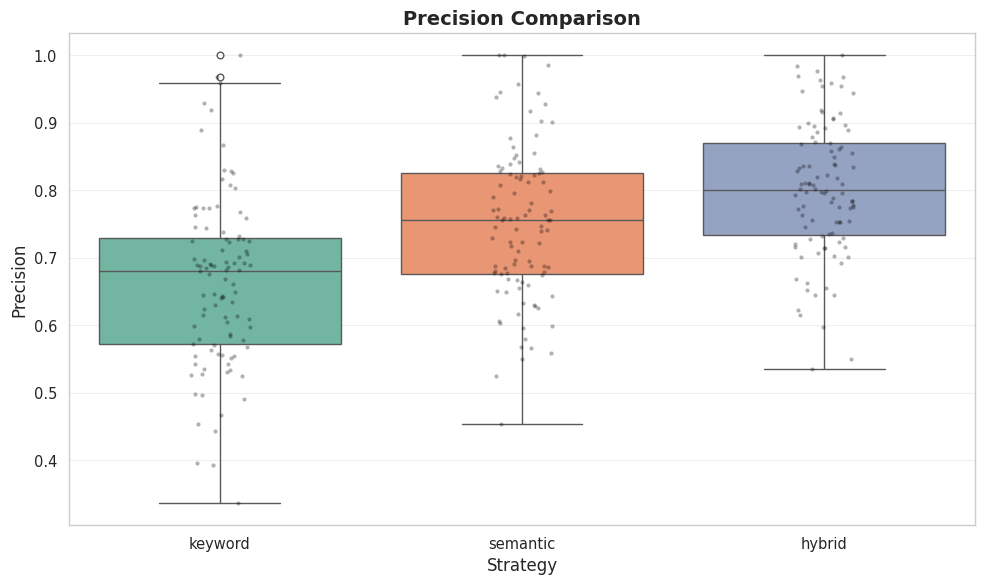
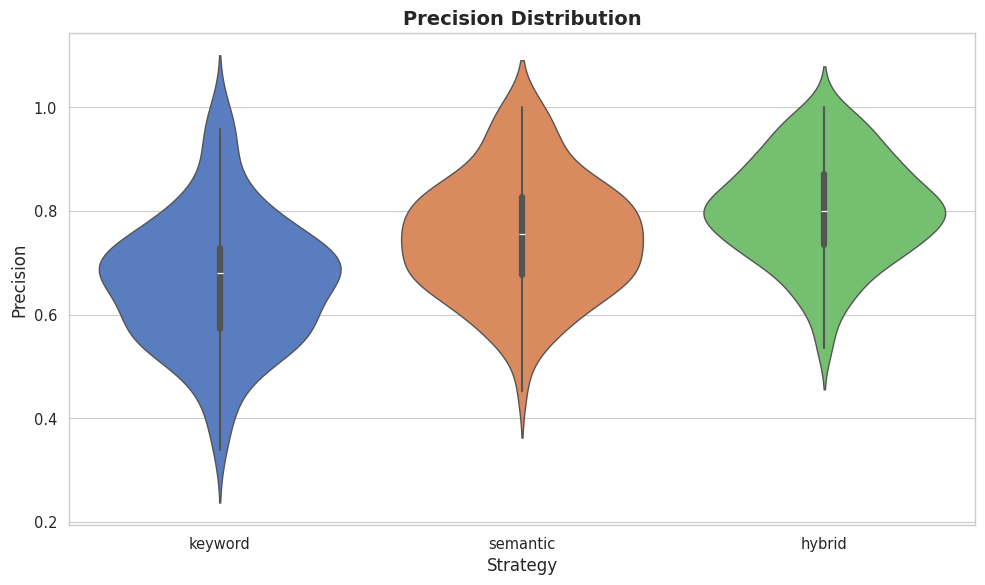
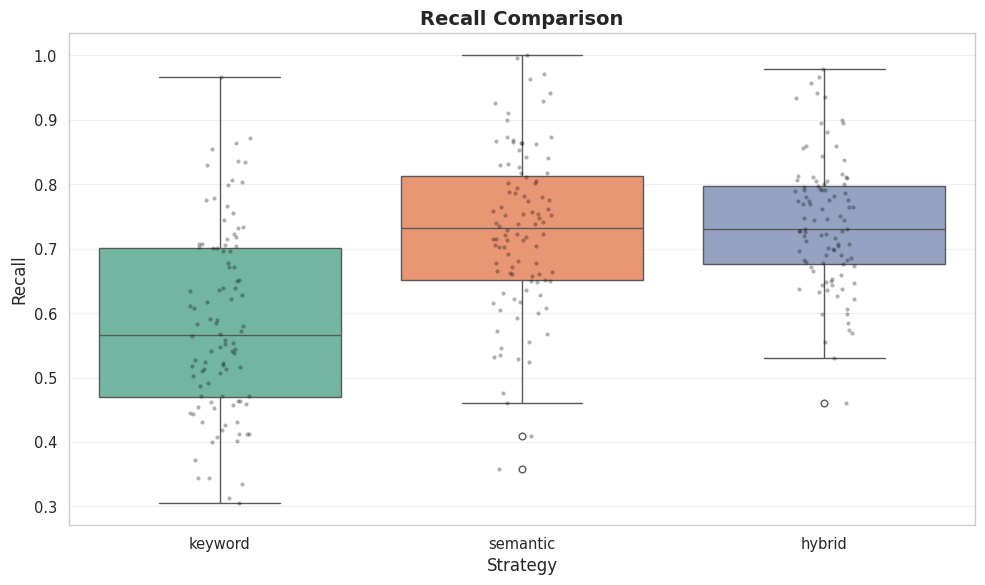
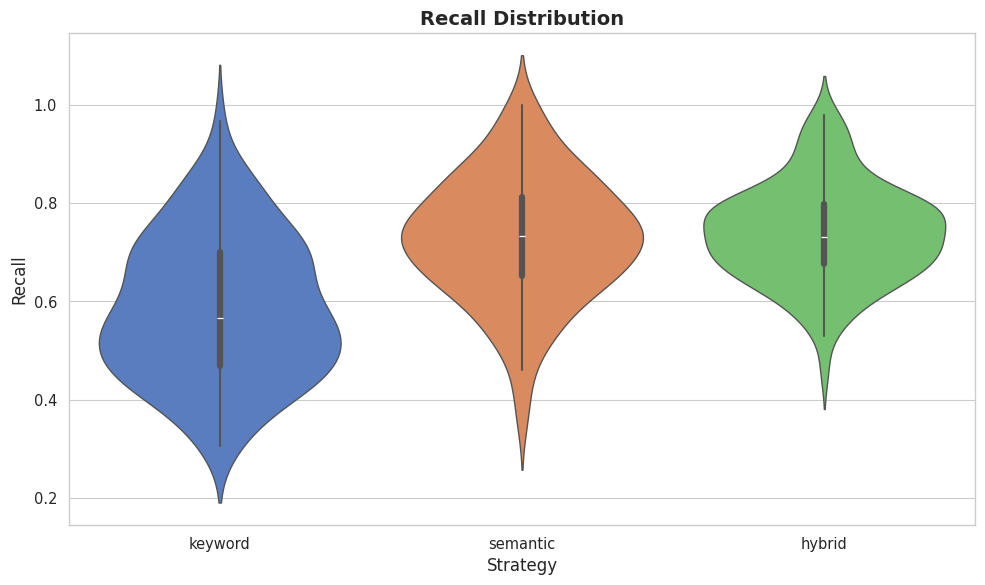
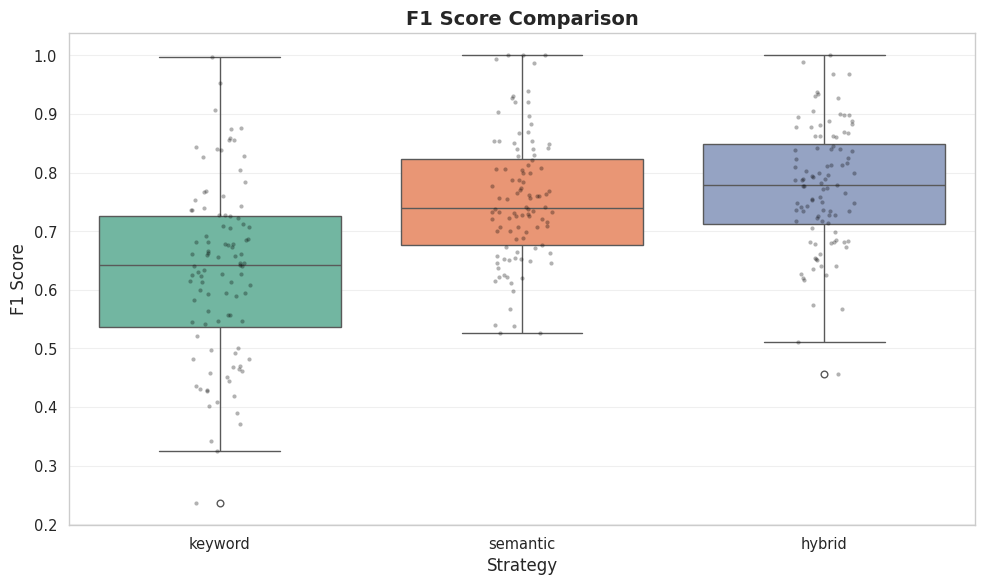
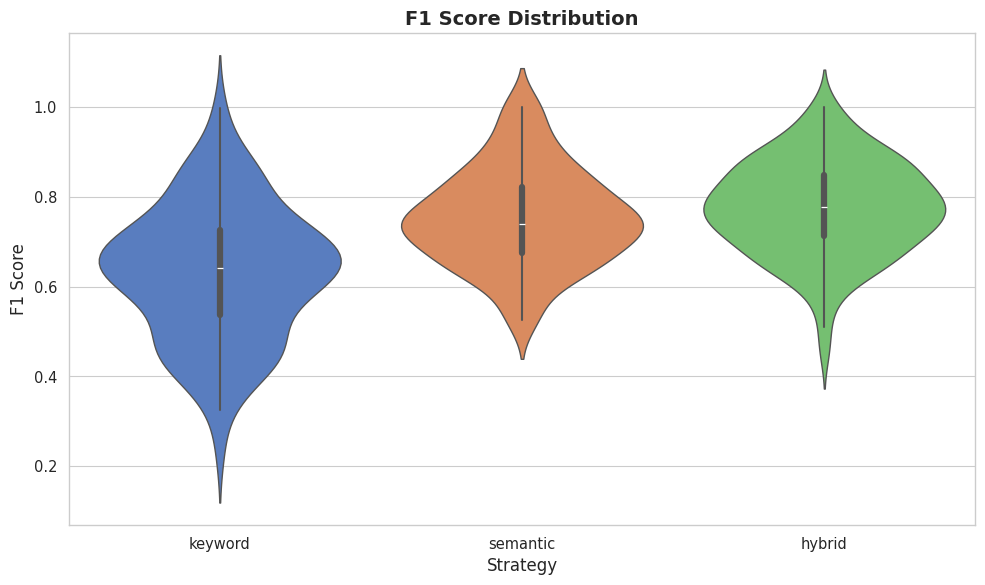
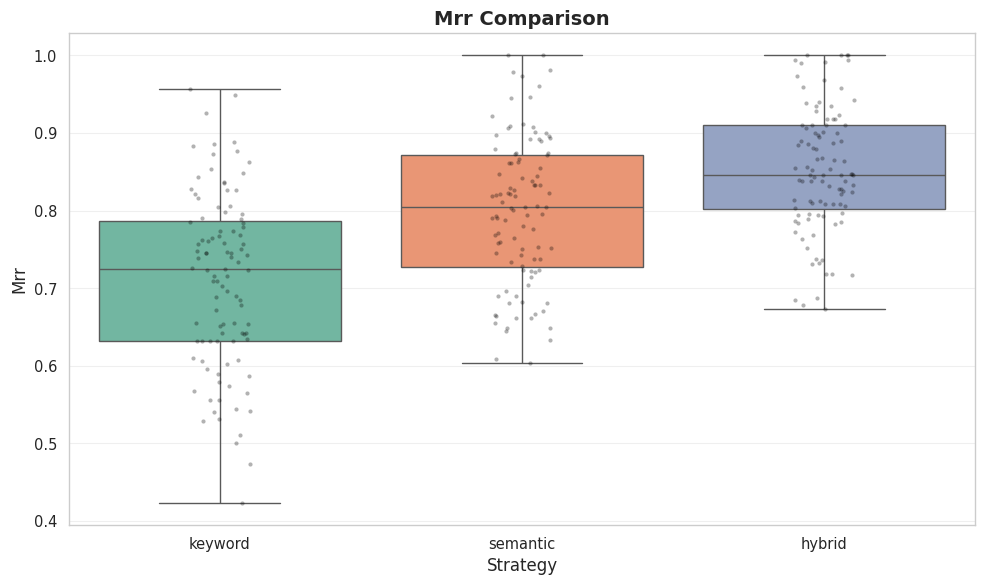
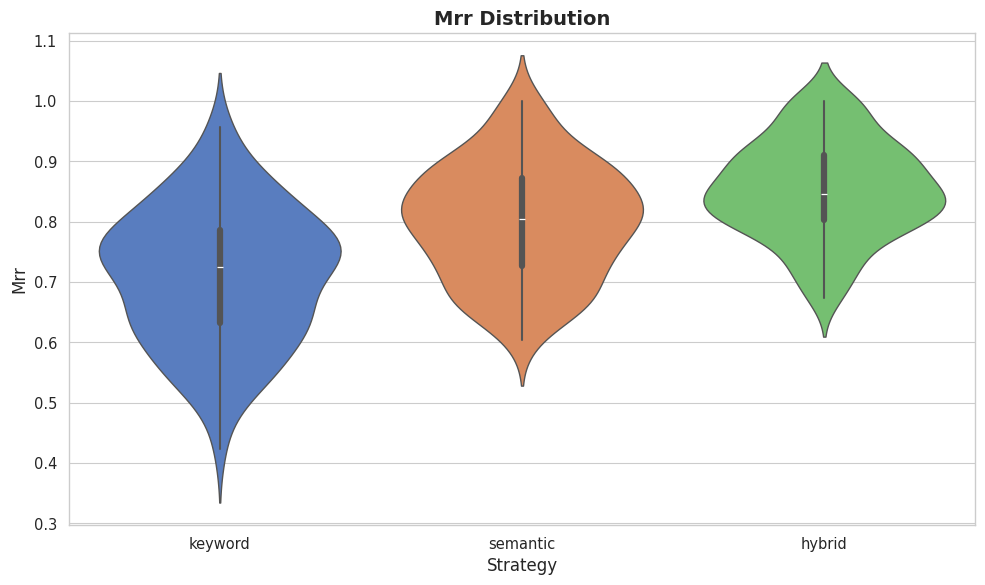
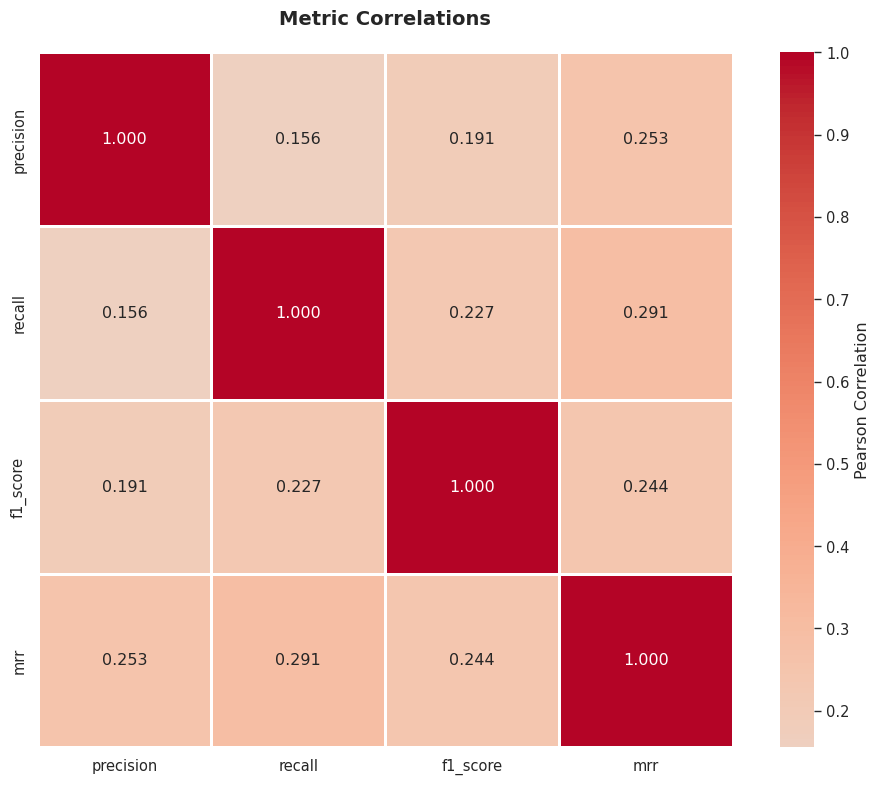
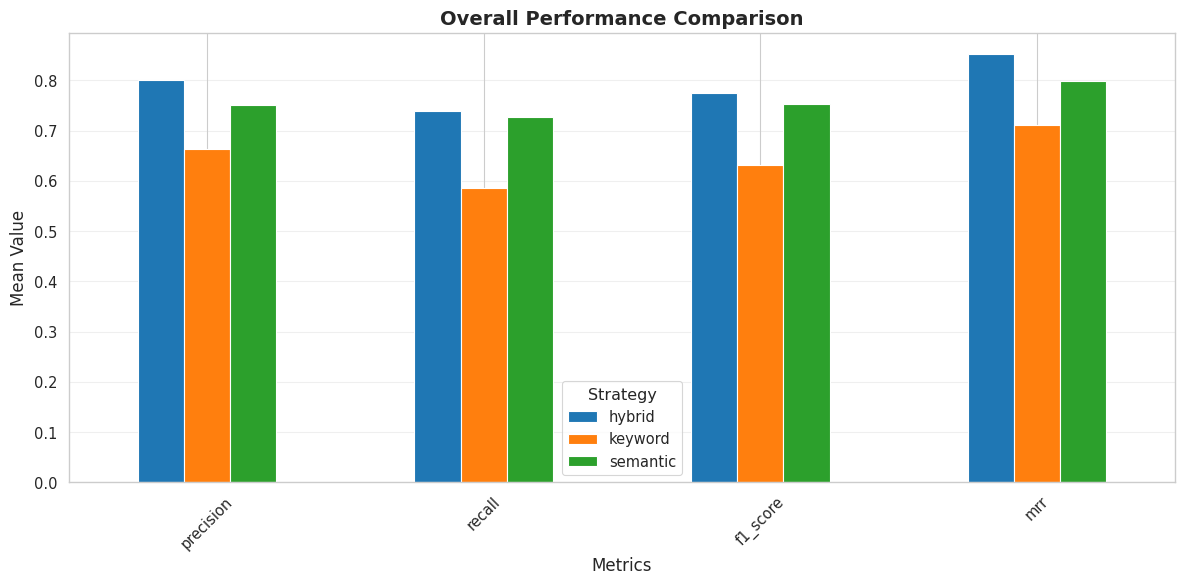

Reproduce these figures in Python, in order.
"""
Statistical Analysis Framework for Retrieval Methods Research
==============================================================

This module provides comprehensive statistical analysis tools for comparing
retrieval methods with rigorous statistical testing and visualization.

Features:
- Descriptive statistics
- Parametric tests (t-test, ANOVA)
- Non-parametric tests (Wilcoxon, Friedman, Kruskal-Wallis)
- Effect size calculations (Cohen's d, η²)
- Multiple comparison corrections (Bonferroni, Holm)
- Correlation analysis
- Visualization (box plots, violin plots, heatmaps)
- LaTeX table generation
"""

import json
import numpy as np
import pandas as pd
from typing import List, Dict, Any, Tuple, Optional
from collections import defaultdict
from dataclasses import dataclass
import matplotlib.pyplot as plt
import seaborn as sns
from scipy import stats
from scipy.stats import shapiro, levene, friedmanchisquare, wilcoxon
import warnings

warnings.filterwarnings('ignore')

# Set style for publication-quality plots
sns.set_style("whitegrid")
sns.set_context("paper", font_scale=1.2)


@dataclass
class StatisticalTest:
    """Results of a statistical test."""
    test_name: str
    statistic: float
    p_value: float
    significant: bool
    effect_size: Optional[float] = None
    interpretation: str = ""
    
    def to_dict(self) -> Dict[str, Any]:
        return {
            'test_name': self.test_name,
            'statistic': self.statistic,
            'p_value': self.p_value,
            'significant': self.significant,
            'effect_size': self.effect_size,
            'interpretation': self.interpretation
        }


class DescriptiveStatistics:
    """
    Calculate descriptive statistics for experimental results.
    """
    
    @staticmethod
    def compute_descriptives(
        data: pd.DataFrame,
        metrics: List[str],
        group_by: str = 'strategy'
    ) -> pd.DataFrame:
        """
        Compute descriptive statistics (mean, std, median, etc.) by group.
        
        Args:
            data: DataFrame with experimental results
            metrics: List of metric column names
            group_by: Column to group by (default: 'strategy')
            
        Returns:
            DataFrame with descriptive statistics
        """
        results = []
        
        for metric in metrics:
            for group in data[group_by].unique():
                group_data = data[data[group_by] == group][metric].dropna()
                
                if len(group_data) > 0:
                    stats_dict = {
                        group_by: group,
                        'metric': metric,
                        'n': len(group_data),
                        'mean': group_data.mean(),
                        'std': group_data.std(),
                        'median': group_data.median(),
                        'min': group_data.min(),
                        'max': group_data.max(),
                        'q1': group_data.quantile(0.25),
                        'q3': group_data.quantile(0.75),
                        'iqr': group_data.quantile(0.75) - group_data.quantile(0.25),
                        'cv': (group_data.std() / group_data.mean()) if group_data.mean() != 0 else np.nan
                    }
                    results.append(stats_dict)
        
        return pd.DataFrame(results)
    
    @staticmethod
    def create_summary_table(descriptives: pd.DataFrame) -> str:
        """
        Create a formatted summary table (LaTeX compatible).
        
        Args:
            descriptives: DataFrame from compute_descriptives
            
        Returns:
            LaTeX table string
        """
        # Pivot to wide format
        pivot = descriptives.pivot_table(
            index='metric',
            columns='strategy',
            values=['mean', 'std', 'median']
        )
        
        # Format as LaTeX
        latex = pivot.to_latex(
            float_format="%.4f",
            caption="Descriptive Statistics by Retrieval Strategy",
            label="tab:descriptives"
        )
        
        return latex


class InferentialStatistics:
    """
    Perform inferential statistical tests.
    """
    
    def __init__(self, alpha: float = 0.05):
        """
        Initialize with significance level.
        
        Args:
            alpha: Significance level (default: 0.05)
        """
        self.alpha = alpha
    
    def test_normality(
        self,
        data: pd.Series,
        test: str = 'shapiro'
    ) -> StatisticalTest:
        """
        Test if data follows normal distribution.
        
        Args:
            data: Series of values
            test: 'shapiro' (Shapiro-Wilk) or 'ks' (Kolmogorov-Smirnov)
            
        Returns:
            StatisticalTest object
        """
        data_clean = data.dropna()
        
        if test == 'shapiro':
            statistic, p_value = shapiro(data_clean)
            test_name = "Shapiro-Wilk"
        else:
            statistic, p_value = stats.kstest(data_clean, 'norm')
            test_name = "Kolmogorov-Smirnov"
        
        significant = p_value < self.alpha
        interpretation = (
            "Data is NOT normally distributed" if significant 
            else "Data appears normally distributed"
        )
        
        return StatisticalTest(
            test_name=test_name,
            statistic=statistic,
            p_value=p_value,
            significant=significant,
            interpretation=interpretation
        )
    
    def test_homogeneity(
        self,
        *groups: pd.Series
    ) -> StatisticalTest:
        """
        Test homogeneity of variances (Levene's test).
        
        Args:
            groups: Multiple Series representing different groups
            
        Returns:
            StatisticalTest object
        """
        clean_groups = [g.dropna() for g in groups]
        statistic, p_value = levene(*clean_groups)
        
        significant = p_value < self.alpha
        interpretation = (
            "Variances are NOT equal across groups" if significant
            else "Variances are equal across groups (homoscedasticity)"
        )
        
        return StatisticalTest(
            test_name="Levene's Test",
            statistic=statistic,
            p_value=p_value,
            significant=significant,
            interpretation=interpretation
        )
    
    def paired_t_test(
        self,
        group1: pd.Series,
        group2: pd.Series,
        alternative: str = 'two-sided'
    ) -> StatisticalTest:
        """
        Paired t-test for comparing two related samples.
        
        Args:
            group1: First group (paired with group2)
            group2: Second group (paired with group1)
            alternative: 'two-sided', 'less', or 'greater'
        
        Returns:
            StatisticalTest object with Cohen's d effect size
        """
        # Align and clean
        aligned = pd.DataFrame({'g1': group1, 'g2': group2}).dropna()
        
        statistic, p_value = stats.ttest_rel(
            aligned['g1'],
            aligned['g2'],
            alternative=alternative
        )
        
        # Calculate Cohen's d for paired samples
        diff = aligned['g1'] - aligned['g2']
        cohens_d = diff.mean() / diff.std()
        
        significant = p_value < self.alpha
        
        # Interpret effect size
        if abs(cohens_d) < 0.2:
            effect_interp = "negligible"
        elif abs(cohens_d) < 0.5:
            effect_interp = "small"
        elif abs(cohens_d) < 0.8:
            effect_interp = "medium"
        else:
            effect_interp = "large"
        
        interpretation = (
            f"{'Significant' if significant else 'No significant'} difference "
            f"(Cohen's d = {cohens_d:.3f}, {effect_interp} effect)"
        )
        
        return StatisticalTest(
            test_name="Paired t-test",
            statistic=statistic,
            p_value=p_value,
            significant=significant,
            effect_size=cohens_d,
            interpretation=interpretation
        )
    
    def repeated_measures_anova(
        self,
        data: pd.DataFrame,
        dv: str,
        within: str,
        subject: str
    ) -> StatisticalTest:
        """
        Repeated measures ANOVA (Friedman test for non-parametric).
        
        Args:
            data: DataFrame with long-format data
            dv: Dependent variable (metric)
            within: Within-subject factor (e.g., 'strategy')
            subject: Subject identifier (e.g., 'query_id')
            
        Returns:
            StatisticalTest object with η² effect size
        """
        # Pivot to wide format for Friedman test
        pivoted = data.pivot_table(
            values=dv,
            index=subject,
            columns=within
        ).dropna()
        
        # Friedman test (non-parametric repeated measures)
        statistic, p_value = friedmanchisquare(*[pivoted[col] for col in pivoted.columns])
        
        # Calculate effect size (Kendall's W)
        n = len(pivoted)
        k = len(pivoted.columns)
        kendalls_w = statistic / (n * (k - 1))
        
        significant = p_value < self.alpha
        
        # Interpret effect size
        if kendalls_w < 0.1:
            effect_interp = "negligible"
        elif kendalls_w < 0.3:
            effect_interp = "small"
        elif kendalls_w < 0.5:
            effect_interp = "medium"
        else:
            effect_interp = "large"
        
        interpretation = (
            f"{'Significant' if significant else 'No significant'} differences among methods "
            f"(Kendall's W = {kendalls_w:.3f}, {effect_interp} effect)"
        )
        
        return StatisticalTest(
            test_name="Friedman Test (Repeated Measures)",
            statistic=statistic,
            p_value=p_value,
            significant=significant,
            effect_size=kendalls_w,
            interpretation=interpretation
        )
    
    def wilcoxon_signed_rank(
        self,
        group1: pd.Series,
        group2: pd.Series,
        alternative: str = 'two-sided'
    ) -> StatisticalTest:
        """
        Wilcoxon signed-rank test (non-parametric paired test).
        
        Args:
            group1: First group (paired)
            group2: Second group (paired)
            alternative: 'two-sided', 'less', or 'greater'
            
        Returns:
            StatisticalTest object with rank-biserial correlation
        """
        # Align and clean
        aligned = pd.DataFrame({'g1': group1, 'g2': group2}).dropna()
        
        statistic, p_value = wilcoxon(
            aligned['g1'],
            aligned['g2'],
            alternative=alternative
        )
        
        # Calculate rank-biserial correlation (effect size)
        n = len(aligned)
        r = 1 - (2 * statistic) / (n * (n + 1))
        
        significant = p_value < self.alpha
        
        interpretation = (
            f"{'Significant' if significant else 'No significant'} difference "
            f"(rank-biserial r = {r:.3f})"
        )
        
        return StatisticalTest(
            test_name="Wilcoxon Signed-Rank Test",
            statistic=statistic,
            p_value=p_value,
            significant=significant,
            effect_size=r,
            interpretation=interpretation
        )
    
    def post_hoc_pairwise(
        self,
        data: pd.DataFrame,
        dv: str,
        within: str,
        subject: str,
        correction: str = 'bonferroni'
    ) -> pd.DataFrame:
        """
        Post-hoc pairwise comparisons with multiple testing correction.
        
        Args:
            data: DataFrame with long-format data
            dv: Dependent variable
            within: Within-subject factor
            subject: Subject identifier
            correction: 'bonferroni' or 'holm'
            
        Returns:
            DataFrame with pairwise comparison results
        """
        groups = data[within].unique()
        results = []
        
        # Perform all pairwise comparisons
        for i, g1 in enumerate(groups):
            for g2 in groups[i+1:]:
                # Get paired data
                data1 = data[data[within] == g1].set_index(subject)[dv]
                data2 = data[data[within] == g2].set_index(subject)[dv]
                
                # Align
                aligned = pd.DataFrame({'g1': data1, 'g2': data2}).dropna()
                
                # Wilcoxon test
                if len(aligned) > 0:
                    diff = aligned['g1'] - aligned['g2']
                    if np.allclose(diff.values, 0):
                        # No difference at all between paired samples.
                        # Wilcoxon is undefined in this exact case for default zero_method.
                        stat, p_val = 0.0, 1.0
                    else:
                        stat, p_val = wilcoxon(aligned['g1'], aligned['g2'])
                    
                    results.append({
                        'comparison': f"{g1} vs {g2}",
                        'n': len(aligned),
                        'statistic': stat,
                        'p_value': p_val
                    })
        
        results_df = pd.DataFrame(results)
        
        # If no pairwise results, return empty frame with expected columns.
        if results_df.empty:
            for col in ['p_adjusted', 'significant']:
                results_df[col] = []
            return results_df

        # Apply correction
        num_comparisons = len(results_df)
        
        if correction == 'bonferroni':
            results_df['p_adjusted'] = results_df['p_value'] * num_comparisons
            results_df['p_adjusted'] = results_df['p_adjusted'].clip(upper=1.0)
        elif correction == 'holm':
            # Holm-Bonferroni
            sorted_idx = results_df['p_value'].argsort()
            p_adjusted = []
            for i, idx in enumerate(sorted_idx):
                p_adj = results_df.loc[idx, 'p_value'] * (num_comparisons - i)
                p_adjusted.append(min(p_adj, 1.0))
            results_df['p_adjusted'] = p_adjusted
        
        results_df['significant'] = results_df['p_adjusted'] < self.alpha
        
        return results_df


class EffectSizeCalculator:
    """
    Calculate various effect size measures.
    """
    
    @staticmethod
    def cohens_d(group1: pd.Series, group2: pd.Series, paired: bool = True) -> float:
        """
        Calculate Cohen's d effect size.
        
        Args:
            group1: First group
            group2: Second group
            paired: Whether samples are paired
            
        Returns:
            Cohen's d value
        """
        if paired:
            aligned = pd.DataFrame({'g1': group1, 'g2': group2}).dropna()
            diff = aligned['g1'] - aligned['g2']
            return diff.mean() / diff.std()
        else:
            mean_diff = group1.mean() - group2.mean()
            pooled_std = np.sqrt((group1.std()**2 + group2.std()**2) / 2)
            return mean_diff / pooled_std
    
    @staticmethod
    def eta_squared(data: pd.DataFrame, dv: str, factor: str) -> float:
        """
        Calculate eta-squared (η²) effect size for ANOVA.
        
        Args:
            data: DataFrame
            dv: Dependent variable
            factor: Factor variable
            
        Returns:
            η² value (proportion of variance explained)
        """
        # Total sum of squares
        grand_mean = data[dv].mean()
        ss_total = ((data[dv] - grand_mean) ** 2).sum()
        
        # Between-group sum of squares
        ss_between = 0
        for group in data[factor].unique():
            group_data = data[data[factor] == group][dv]
            group_mean = group_data.mean()
            n_group = len(group_data)
            ss_between += n_group * (group_mean - grand_mean) ** 2
        
        return ss_between / ss_total
    
    @staticmethod
    def interpret_effect_size(d: float, measure: str = 'cohens_d') -> str:
        """
        Interpret effect size magnitude.
        
        Args:
            d: Effect size value
            measure: 'cohens_d', 'eta_squared', or 'correlation'
            
        Returns:
            Interpretation string
        """
        abs_d = abs(d)
        
        if measure == 'cohens_d':
            if abs_d < 0.2:
                return "negligible"
            elif abs_d < 0.5:
                return "small"
            elif abs_d < 0.8:
                return "medium"
            else:
                return "large"
        elif measure == 'eta_squared':
            if abs_d < 0.01:
                return "negligible"
            elif abs_d < 0.06:
                return "small"
            elif abs_d < 0.14:
                return "medium"
            else:
                return "large"
        elif measure == 'correlation':
            if abs_d < 0.1:
                return "negligible"
            elif abs_d < 0.3:
                return "small"
            elif abs_d < 0.5:
                return "medium"
            else:
                return "large"
        
        return "unknown"


class VisualizationTools:
    """
    Create publication-quality visualizations.
    """
    
    @staticmethod
    def plot_comparison_boxplot(
        data: pd.DataFrame,
        metric: str,
        group_by: str = 'strategy',
        title: str = None,
        output_file: str = None
    ):
        """
        Create box plot comparing methods.
        
        Args:
            data: DataFrame with results
            metric: Metric column to plot
            group_by: Grouping variable
            title: Plot title
            output_file: Path to save figure
        """
        plt.figure(figsize=(10, 6))
        
        # Create box plot
        sns.boxplot(data=data, x=group_by, y=metric, palette='Set2')
        
        # Add individual points
        sns.stripplot(data=data, x=group_by, y=metric, 
                     color='black', alpha=0.3, size=3)
        
        plt.title(title or f"{metric} by {group_by}", fontsize=14, fontweight='bold')
        plt.xlabel(group_by.capitalize(), fontsize=12)
        plt.ylabel(metric.replace('_', ' ').title(), fontsize=12)
        plt.grid(axis='y', alpha=0.3)
        
        plt.tight_layout()
        
        if output_file:
            plt.savefig(output_file, dpi=300, bbox_inches='tight')
            print(f"✓ Saved: {output_file}")
        else:
            plt.show()
        
        plt.close()
    
    @staticmethod
    def plot_comparison_violin(
        data: pd.DataFrame,
        metric: str,
        group_by: str = 'strategy',
        title: str = None,
        output_file: str = None
    ):
        """
        Create violin plot showing distribution.
        
        Args:
            data: DataFrame with results
            metric: Metric column
            group_by: Grouping variable
            title: Plot title
            output_file: Path to save
        """
        plt.figure(figsize=(10, 6))
        
        sns.violinplot(data=data, x=group_by, y=metric, palette='muted')
        
        plt.title(title or f"{metric} Distribution by {group_by}", 
                 fontsize=14, fontweight='bold')
        plt.xlabel(group_by.capitalize(), fontsize=12)
        plt.ylabel(metric.replace('_', ' ').title(), fontsize=12)
        
        plt.tight_layout()
        
        if output_file:
            plt.savefig(output_file, dpi=300, bbox_inches='tight')
            print(f"✓ Saved: {output_file}")
        else:
            plt.show()
        
        plt.close()
    
    @staticmethod
    def plot_correlation_heatmap(
        data: pd.DataFrame,
        metrics: List[str],
        title: str = "Metric Correlations",
        output_file: str = None
    ):
        """
        Create correlation heatmap for metrics.
        
        Args:
            data: DataFrame
            metrics: List of metric columns
            title: Plot title
            output_file: Path to save
        """
        # Calculate correlations
        corr_matrix = data[metrics].corr()
        
        plt.figure(figsize=(10, 8))
        
        sns.heatmap(
            corr_matrix,
            annot=True,
            fmt='.3f',
            cmap='coolwarm',
            center=0,
            square=True,
            linewidths=1,
            cbar_kws={'label': 'Pearson Correlation'}
        )
        
        plt.title(title, fontsize=14, fontweight='bold', pad=20)
        plt.tight_layout()
        
        if output_file:
            plt.savefig(output_file, dpi=300, bbox_inches='tight')
            print(f"✓ Saved: {output_file}")
        else:
            plt.show()
        
        plt.close()
    
    @staticmethod
    def plot_performance_comparison(
        data: pd.DataFrame,
        metrics: List[str],
        group_by: str = 'strategy',
        title: str = "Performance Comparison",
        output_file: str = None
    ):
        """
        Create multi-metric comparison plot.
        
        Args:
            data: DataFrame
            metrics: List of metrics to compare
            group_by: Grouping variable
            title: Plot title
            output_file: Path to save
        """
        # Calculate means
        means = data.groupby(group_by)[metrics].mean()
        
        fig, ax = plt.subplots(figsize=(12, 6))
        
        means.T.plot(kind='bar', ax=ax, rot=45)
        
        ax.set_title(title, fontsize=14, fontweight='bold')
        ax.set_xlabel('Metrics', fontsize=12)
        ax.set_ylabel('Mean Value', fontsize=12)
        ax.legend(title=group_by.capitalize(), loc='best')
        ax.grid(axis='y', alpha=0.3)
        
        plt.tight_layout()
        
        if output_file:
            plt.savefig(output_file, dpi=300, bbox_inches='tight')
            print(f"✓ Saved: {output_file}")
        else:
            plt.show()
        
        plt.close()


class StatisticalAnalyzer:
    """
    Main analyzer that orchestrates all statistical analyses.
    """
    
    def __init__(self, alpha: float = 0.05):
        self.alpha = alpha
        self.inferential = InferentialStatistics(alpha=alpha)
        self.descriptives = DescriptiveStatistics()
        self.visualizer = VisualizationTools()
    
    def analyze_experiment_results(
        self,
        data: pd.DataFrame,
        metrics: List[str],
        strategies: List[str],
        output_dir: str = 'analysis_results'
    ) -> Dict[str, Any]:
        """
        Perform comprehensive statistical analysis of experiment results.
        
        Args:
            data: DataFrame with columns: query_id, strategy, metric1, metric2, ...
            metrics: List of metric column names to analyze
            strategies: List of strategy names
            output_dir: Directory to save results
            
        Returns:
            Dictionary with all analysis results
        """
        import os
        os.makedirs(output_dir, exist_ok=True)
        
        results = {
            'descriptive_statistics': {},
            'normality_tests': {},
            'comparison_tests': {},
            'pairwise_comparisons': {},
            'effect_sizes': {},
            'visualizations': []
        }
        
        print("=" * 70)
        print("STATISTICAL ANALYSIS OF RETRIEVAL METHODS")
        print("=" * 70)
        
        # 1. Descriptive Statistics
        print("\n1. DESCRIPTIVE STATISTICS")
        print("-" * 70)
        descriptives = self.descriptives.compute_descriptives(data, metrics, 'strategy')
        results['descriptive_statistics'] = descriptives.to_dict('records')
        
        # Save descriptives
        descriptives.to_csv(f'{output_dir}/descriptive_statistics.csv', index=False)
        print(f"✓ Saved: {output_dir}/descriptive_statistics.csv")
        
        # Print summary
        for metric in metrics:
            print(f"\n{metric}:")
            for strategy in strategies:
                row = descriptives[(descriptives['metric'] == metric) & 
                                  (descriptives['strategy'] == strategy)]
                if not row.empty:
                    print(f"  {strategy}: M={row['mean'].values[0]:.4f}, "
                          f"SD={row['std'].values[0]:.4f}, "
                          f"Mdn={row['median'].values[0]:.4f}")
        
        # 2. Normality Tests
        print("\n\n2. NORMALITY TESTS")
        print("-" * 70)
        for metric in metrics:
            results['normality_tests'][metric] = {}
            print(f"\n{metric}:")
            for strategy in strategies:
                strategy_data = data[data['strategy'] == strategy][metric]
                test_result = self.inferential.test_normality(strategy_data)
                results['normality_tests'][metric][strategy] = test_result.to_dict()
                print(f"  {strategy}: p={test_result.p_value:.4f} - {test_result.interpretation}")
        
        # 3. Friedman Test (Overall comparison)
        print("\n\n3. OVERALL COMPARISON (Friedman Test)")
        print("-" * 70)
        for metric in metrics:
            test_result = self.inferential.repeated_measures_anova(
                data, dv=metric, within='strategy', subject='query_id'
            )
            results['comparison_tests'][metric] = test_result.to_dict()
            print(f"\n{metric}:")
            print(f"  χ²={test_result.statistic:.4f}, p={test_result.p_value:.4f}")
            print(f"  {test_result.interpretation}")
        
        # 4. Post-hoc Pairwise Comparisons
        print("\n\n4. POST-HOC PAIRWISE COMPARISONS (Bonferroni corrected)")
        print("-" * 70)
        for metric in metrics:
            pairwise = self.inferential.post_hoc_pairwise(
                data, dv=metric, within='strategy', subject='query_id',
                correction='bonferroni'
            )
            results['pairwise_comparisons'][metric] = pairwise.to_dict('records')
            
            print(f"\n{metric}:")
            for _, row in pairwise.iterrows():
                sig_mark = "***" if row['significant'] else "ns"
                print(f"  {row['comparison']}: p_adj={row['p_adjusted']:.4f} {sig_mark}")
            
            # Save pairwise results
            pairwise.to_csv(f'{output_dir}/pairwise_{metric}.csv', index=False)
        
        # 5. Effect Sizes
        print("\n\n5. EFFECT SIZES")
        print("-" * 70)
        for metric in metrics:
            results['effect_sizes'][metric] = {}
            print(f"\n{metric}:")
            
            # Cohen's d for each pair
            for i, s1 in enumerate(strategies):
                for s2 in strategies[i+1:]:
                    data1 = data[data['strategy'] == s1].set_index('query_id')[metric]
                    data2 = data[data['strategy'] == s2].set_index('query_id')[metric]
                    
                    d = EffectSizeCalculator.cohens_d(data1, data2, paired=True)
                    interp = EffectSizeCalculator.interpret_effect_size(d, 'cohens_d')
                    
                    results['effect_sizes'][metric][f'{s1}_vs_{s2}'] = {
                        'cohens_d': d,
                        'interpretation': interp
                    }
                    
                    print(f"  {s1} vs {s2}: d={d:.3f} ({interp})")
            
            # Eta-squared for overall effect
            eta_sq = EffectSizeCalculator.eta_squared(data, metric, 'strategy')
            results['effect_sizes'][metric]['eta_squared'] = eta_sq
            print(f"  Overall η²={eta_sq:.3f} ({EffectSizeCalculator.interpret_effect_size(eta_sq, 'eta_squared')})")
        
        # 6. Visualizations
        print("\n\n6. CREATING VISUALIZATIONS")
        print("-" * 70)
        for metric in metrics:
            # Box plot
            output_file = f'{output_dir}/boxplot_{metric}.png'
            self.visualizer.plot_comparison_boxplot(
                data, metric, 'strategy',
                title=f"{metric.replace('_', ' ').title()} Comparison",
                output_file=output_file
            )
            results['visualizations'].append(output_file)
            
            # Violin plot
            output_file = f'{output_dir}/violin_{metric}.png'
            self.visualizer.plot_comparison_violin(
                data, metric, 'strategy',
                title=f"{metric.replace('_', ' ').title()} Distribution",
                output_file=output_file
            )
            results['visualizations'].append(output_file)
        
        # Correlation heatmap
        output_file = f'{output_dir}/correlation_heatmap.png'
        self.visualizer.plot_correlation_heatmap(
            data, metrics,
            title="Metric Correlations",
            output_file=output_file
        )
        results['visualizations'].append(output_file)
        
        # Performance comparison
        output_file = f'{output_dir}/performance_comparison.png'
        self.visualizer.plot_performance_comparison(
            data, metrics, 'strategy',
            title="Overall Performance Comparison",
            output_file=output_file
        )
        results['visualizations'].append(output_file)
        
        # Save complete results (convert DataFrames to avoid circular references)
        with open(f'{output_dir}/statistical_analysis_complete.json', 'w') as f:
            # Convert complex objects to serializable format
            serializable_results = {}
            for key, value in results.items():
                if isinstance(value, pd.DataFrame):
                    serializable_results[key] = value.to_dict('records')
                elif isinstance(value, dict):
                    serializable_results[key] = {
                        k: v.to_dict('records') if isinstance(v, pd.DataFrame) else v 
                        for k, v in value.items()
                    }
                else:
                    serializable_results[key] = value
            
            json.dump(serializable_results, f, indent=2, default=str)
        print(f"\n✓ Complete analysis saved: {output_dir}/statistical_analysis_complete.json")
        
        print("\n" + "=" * 70)
        print("STATISTICAL ANALYSIS COMPLETE")
        print("=" * 70)
        
        return results


def main():
    """
    Example usage with synthetic data.
    """
    # Generate example data
    np.random.seed(42)
    n_queries = 100
    
    data_records = []
    for query_id in range(1, n_queries + 1):
        # Simulate three strategies with different performance
        for strategy, (prec_mean, prec_std) in [
            ('keyword', (0.65, 0.15)),
            ('semantic', (0.75, 0.12)),
            ('hybrid', (0.80, 0.10))
        ]:
            data_records.append({
                'query_id': query_id,
                'strategy': strategy,
                'precision': np.clip(np.random.normal(prec_mean, prec_std), 0, 1),
                'recall': np.clip(np.random.normal(prec_mean - 0.05, prec_std), 0, 1),
                'f1_score': np.clip(np.random.normal(prec_mean - 0.02, prec_std), 0, 1),
                'mrr': np.clip(np.random.normal(prec_mean + 0.05, prec_std * 0.8), 0, 1),
            })
    
    data = pd.DataFrame(data_records)
    
    # Run analysis
    analyzer = StatisticalAnalyzer(alpha=0.05)
    results = analyzer.analyze_experiment_results(
        data=data,
        metrics=['precision', 'recall', 'f1_score', 'mrr'],
        strategies=['keyword', 'semantic', 'hybrid'],
        output_dir='example_analysis_results'
    )
    
    print("\nExample analysis complete! Check 'example_analysis_results/' directory")


if __name__ == "__main__":
    main()
